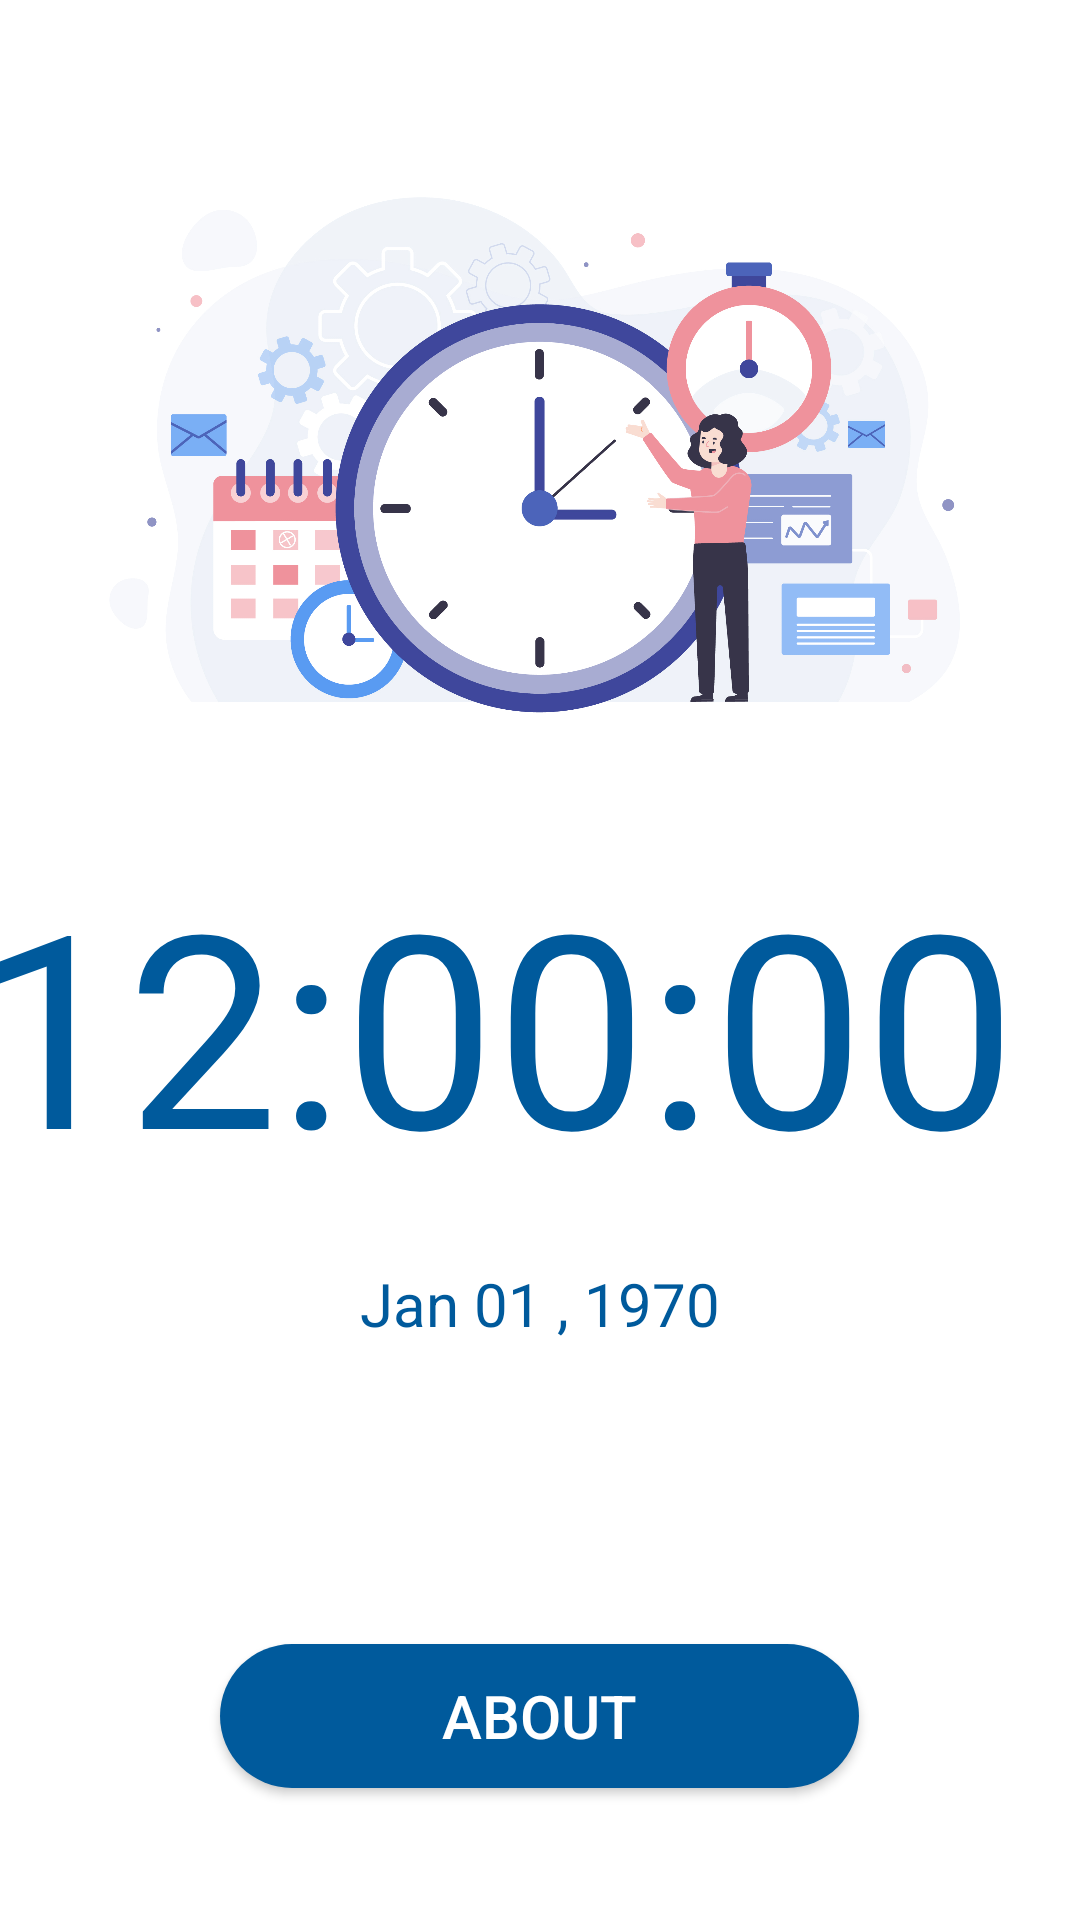

The Android layout XML behind this screen, and the referenced resources:
<!-- AndroidManifest.xml: activity theme Theme.AppCompat.NoActionBar -->
<!-- res/layout/activity_main.xml -->
<?xml version="1.0" encoding="utf-8"?>
<LinearLayout xmlns:android="http://schemas.android.com/apk/res/android"
    xmlns:app="http://schemas.android.com/apk/res-auto"
    xmlns:tools="http://schemas.android.com/tools"
    android:layout_width="match_parent"
    android:layout_height="match_parent"
    android:orientation="vertical"
    android:background="#fff"
    android:gravity="center"
    tools:context=".MainActivity"
    android:noHistory="true">

    <ImageView
        android:id="@+id/imageView2"
        android:layout_width="327dp"
        android:layout_height="237dp"
        app:srcCompat="@drawable/time" />

    <LinearLayout
        android:layout_width="match_parent"
        android:layout_height="wrap_content"
        android:gravity="center"
        android:orientation="horizontal">

        <TextClock
            android:id="@+id/textclockid"
            android:layout_width="wrap_content"
            android:layout_height="wrap_content"
            android:format12Hour="hh:mm:ss"
            android:gravity="center"
            android:text="00:00:00"
            android:textColor="@color/colorGreen"
            android:textSize="@dimen/textSize_clock" />

        <TextClock
            android:id="@+id/textampmid"
            android:layout_width="wrap_content"
            android:layout_height="wrap_content"
            android:layout_marginLeft="@dimen/layout_marginLeft"
            android:format12Hour="a"
            android:gravity="left"
            android:text="00:00:00"
            android:textColor="@color/colorGreen"
            android:textSize="@dimen/textSize_ampm" />


    </LinearLayout>

    <TextClock
        android:id="@+id/textdateid"
        android:layout_width="match_parent"
        android:layout_height="wrap_content"
        android:textSize="@dimen/textSize_date"
        android:gravity="center"
        android:layout_marginTop="@dimen/layout_marginTop"
        android:textColor="@color/colorGreen"
        android:format12Hour="MMM dd , yyyy"/>

    <Button
        android:id="@+id/button"
        android:layout_width="213dp"
        android:layout_height="wrap_content"
        android:layout_marginTop="100dp"
        android:onClick="switchActivity"
        android:background="@drawable/rounded_corner"
        android:text="About"
        android:textColor="#fff"
        android:textSize="@dimen/textSize_date" />


</LinearLayout>
<!-- resources referenced by this layout -->
<resources>
  <color name="colorGreen">#005A9C</color>
  <dimen name="layout_marginLeft">30dp</dimen>
  <dimen name="layout_marginTop">20dp</dimen>
  <dimen name="textSize_ampm">20sp</dimen>
  <dimen name="textSize_clock">90sp</dimen>
  <dimen name="textSize_date">20sp</dimen>
  <!-- drawable rounded_corner (drawable) -->
  <?xml version="1.0" encoding="utf-8"?>
  <shape xmlns:android="http://schemas.android.com/apk/res/android">
      <corners  android:radius="50dp"/>
      <solid android:color="@color/btn_color"></solid>
  </shape>
  <!-- drawable time: jpg bitmap (drawable, 895313 bytes) -->
  <color name="btn_color">#005A9C</color>
</resources>
